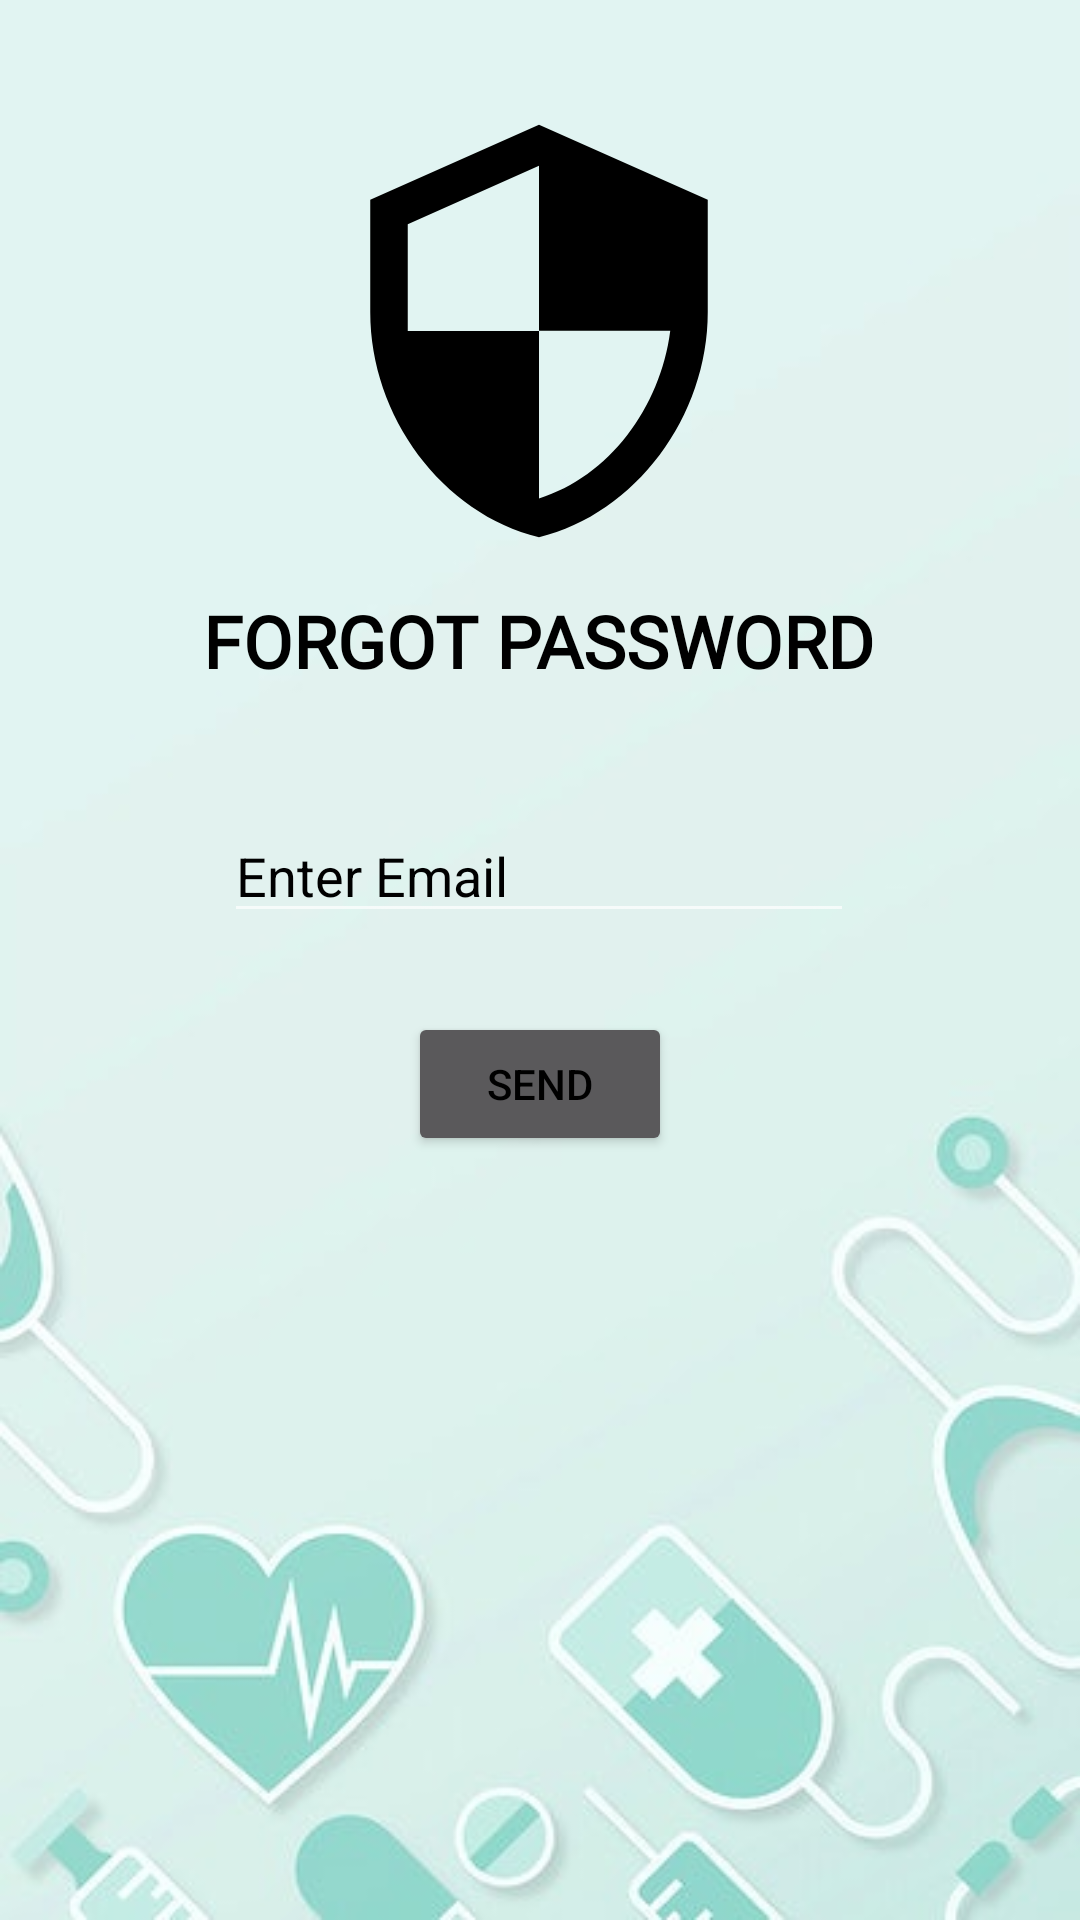

Reconstruct the res/layout file that produces this screen, plus the resources it refers to.
<!-- AndroidManifest.xml: application theme Theme.DRBOT -->
<!-- res/layout/activity_forgot__password.xml -->
<?xml version="1.0" encoding="utf-8"?>
<androidx.constraintlayout.widget.ConstraintLayout xmlns:android="http://schemas.android.com/apk/res/android"
    xmlns:app="http://schemas.android.com/apk/res-auto"
    xmlns:tools="http://schemas.android.com/tools"
    android:layout_width="match_parent"
    android:layout_height="match_parent"
    tools:context=".Forgot_Password"
    android:background="@drawable/bg_bot">

    <ImageView
        android:id="@+id/imageView7"
        android:layout_width="150dp"
        android:layout_height="150dp"
        android:src="@drawable/ic_baseline_security_24"
        app:layout_constraintBottom_toBottomOf="parent"
        app:layout_constraintEnd_toEndOf="parent"
        app:layout_constraintHorizontal_bias="0.498"
        app:layout_constraintStart_toStartOf="parent"
        app:layout_constraintTop_toTopOf="parent"
        app:layout_constraintVertical_bias="0.072" />

    <TextView
        android:id="@+id/textView17"
        android:layout_width="wrap_content"
        android:layout_height="wrap_content"
        android:layout_marginTop="12dp"
        android:fontFamily="@font/holtwood_one_sc"
        android:text="FORGOT PASSWORD"
        android:textColor="@color/black"
        android:textColorHint="@color/black"
        android:textSize="24sp"
        android:textStyle="bold"
        app:layout_constraintEnd_toEndOf="@+id/imageView7"
        app:layout_constraintStart_toStartOf="@+id/imageView7"
        app:layout_constraintTop_toBottomOf="@+id/imageView7" />

    <EditText
        android:id="@+id/mailview"
        android:layout_width="wrap_content"
        android:layout_height="wrap_content"
        android:layout_marginTop="40dp"
        android:ems="10"
        android:hint="Enter Email"
        android:inputType="textEmailAddress"
        android:textColor="@color/black"
        android:textColorHint="@color/black"
        app:layout_constraintEnd_toEndOf="@+id/textView17"
        app:layout_constraintHorizontal_bias="0.489"
        app:layout_constraintStart_toStartOf="@+id/textView17"
        app:layout_constraintTop_toBottomOf="@+id/textView17" />

    <Button
        android:id="@+id/send"
        android:layout_width="wrap_content"
        android:layout_height="wrap_content"
        android:text="SEND"
        android:textColor="@color/black"
        app:layout_constraintBottom_toBottomOf="parent"
        app:layout_constraintEnd_toEndOf="@+id/mailview"
        app:layout_constraintHorizontal_bias="0.504"
        app:layout_constraintStart_toStartOf="@+id/mailview"
        app:layout_constraintTop_toBottomOf="@+id/mailview"
        app:layout_constraintVertical_bias="0.094" />

</androidx.constraintlayout.widget.ConstraintLayout>
<!-- resources referenced by this layout -->
<resources>
  <color name="black">#FF000000</color>
  <!-- drawable bg_bot: jpg bitmap (drawable-v24, 13495 bytes) -->
  <!-- drawable ic_baseline_security_24 (drawable) -->
  <vector xmlns:android="http://schemas.android.com/apk/res/android"
      android:width="24dp"
      android:height="24dp"
      android:viewportWidth="24"
      android:viewportHeight="24"
      >
    <path
        android:fillColor="@android:color/black"
        android:pathData="M12,1L3,5v6c0,5.55 3.84,10.74 9,12 5.16,-1.26 9,-6.45 9,-12L21,5l-9,-4zM12,11.99h7c-0.53,4.12 -3.28,7.79 -7,8.94L12,12L5,12L5,6.3l7,-3.11v8.8z"/>
  </vector>
  <style name="Theme.DRBOT" parent="Theme.MaterialComponents.NoActionBar">
          
          <item name="colorPrimary">@color/purple_500</item>
          <item name="colorPrimaryVariant">@color/purple_700</item>
          <item name="colorOnPrimary">@color/white</item>
          
          <item name="colorSecondary">@color/teal_200</item>
          <item name="colorSecondaryVariant">@color/teal_700</item>
          <item name="colorOnSecondary">@color/black</item>
          
          <item name="android:statusBarColor" tools:targetApi="l">?attr/colorPrimaryVariant</item>
          
      </style>
  <color name="purple_500">#FF6200EE</color>
  <color name="purple_700">#FF3700B3</color>
  <color name="white">#FFFFFFFF</color>
  <color name="teal_200">#FF03DAC5</color>
  <color name="teal_700">#FF018786</color>
</resources>
